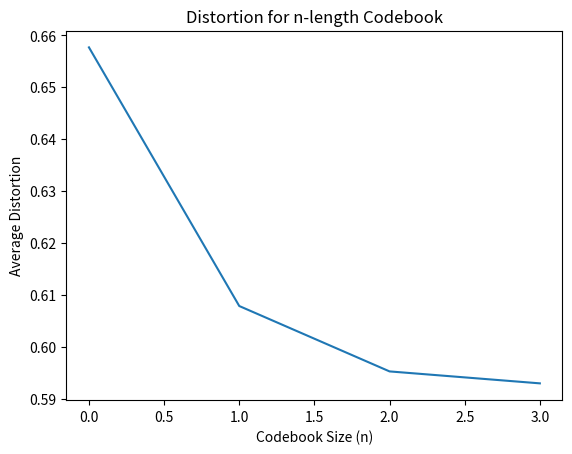

The matplotlib source for this figure:
import numpy as np
import matplotlib.pyplot as plt
import math

def code_rate(codebook_length):
  return math.ceil(math.log2(codebook_length))

# Function that calculates the hamming distance between x and y.
# Will return the number of bits that differ between x and y
def hamming_distance(x, y):
  xor = x ^ y
  count = 0
  while xor:
    count += xor & 1
    xor >>= 1
  return count

def conditional_probability(i, j, error_probability, code_rate):
  dH = hamming_distance(i, j)
  return ((error_probability ** dH)) * ((1 - error_probability) ** (code_rate - dH))

# Function that calculates distortion across all bins
def calc_distortion_for_all_bins(bins, centroids, codebook_length, num_samples, channel_error_probability):
  distortion = 0
  
  for i in range(0, codebook_length): # loop over each bin
    for sample in bins[i]: # loop over each sample in bin
      for j in range(codebook_length):
        distortion += conditional_probability(i, j, channel_error_probability, code_rate(codebook_length)) * (sample - centroids[j])**2
        
  return distortion / num_samples

# Function that assigns each sample to a bin using the Nearest Neighbor Condition
def assign_samples_to_bins(samples, centroids, codebook_length, channel_error_probability):
  bins = [[] for _ in range(codebook_length)]
    
  for sample in samples:
    distortion = -1
    index = 0 # bin to place a sample into
    for i in range(0, codebook_length):
      new_distortion = 0
      for j in range(0, codebook_length):
        new_distortion += conditional_probability(i, j, channel_error_probability, code_rate(codebook_length)) * (sample - centroids[j])**2
      if new_distortion < distortion or distortion == -1:
        distortion = new_distortion
        index = i
    bins[index].append(sample)
    
  return bins

# Function that re calculates the centroids based on the current bins and the transition matrix using the Centroid Condition
def calculate_centroids(bins, codebook_length, channel_error_probability, num_samples):
  centroids = [0] * codebook_length
  
  for j in range(codebook_length):
    numerator = 0
    denominator = 0
    for i in range(codebook_length):
      numerator += conditional_probability(i, j, channel_error_probability, code_rate(codebook_length)) * (sum(bins[i]) / num_samples)
      denominator += conditional_probability(i, j, channel_error_probability, code_rate(codebook_length)) * (len(bins[i]) / num_samples)
    centroids[j] = numerator / denominator
  return centroids

def general_lloyds_algorithm(samples, num_samples, channel_error_probability, epsilon, codebook_length):
  distortion = []
  centroids = np.linspace(-1, 1, codebook_length)
  
  bins = assign_samples_to_bins(samples, centroids, codebook_length, channel_error_probability)
  distortion.append(calc_distortion_for_all_bins(bins, centroids, codebook_length, num_samples, channel_error_probability))
  
  i = 0
  while True:
    i += 1
    bins = assign_samples_to_bins(samples, centroids, codebook_length, channel_error_probability)
    centroids = calculate_centroids(bins, codebook_length, channel_error_probability, num_samples)
    
    distortion.append(calc_distortion_for_all_bins(bins, centroids, codebook_length, num_samples, channel_error_probability))
    if abs(distortion[i] - distortion[i-1]) / distortion[i-1] < epsilon:
      break
    
  return [centroids, bins, distortion]

def main():
  mu = 0
  sigma = 1
  epsilon = 0.01
  num_samples = 10**3
  channel_error_probability = 0.2
  normal_source_samples = np.random.normal(mu, sigma, num_samples)
  codebook_length = 8
  [centroids, bins, distortion] = general_lloyds_algorithm(normal_source_samples, num_samples, channel_error_probability, epsilon, codebook_length)
  indexes = range(len(distortion))
  
  
  plt.figure()
  plt.plot(indexes, distortion)
  plt.xlabel('Codebook Size (n)')
  plt.ylabel('Average Distortion')
  plt.title('Distortion for n-length Codebook')
  plt.show()

if __name__ == "__main__":
  main()
